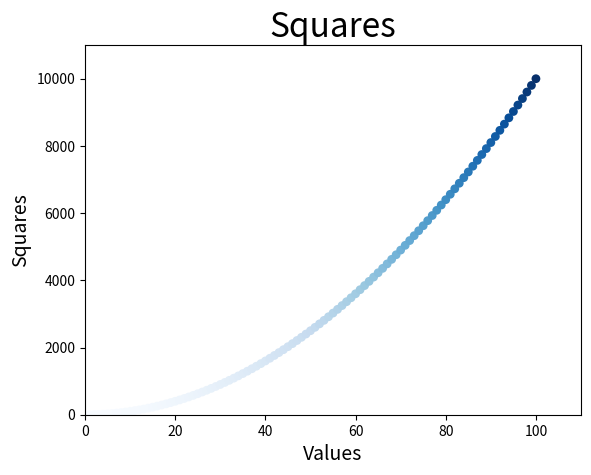

Recreate this plot in Python.
import matplotlib.pyplot as plt

"""x_values = [2, 3, 4, 5, 6,]
y_values = [4, 9, 16, 25, 36]

plt.scatter(x_values, y_values, c='red', edgecolor='none', s=40)

plt.title("Square Numbers", fontsize=24)
plt.xlabel("Value", fontsize=14)
plt.ylabel("Square of values", fontsize=14)

plt.tick_params(axis='both', which='major', labelsize=14)

plt.show()
"""

# using a colormap and Calculating the data automatically.
a_values = list(range(1, 101))
b_values = [a ** 2 for a in a_values]

plt.scatter(a_values, b_values, c=b_values, cmap=plt.cm.Blues, edgecolor='none', s=40)

plt.title("Squares", fontsize=24)
plt.xlabel("Values", fontsize=14)
plt.ylabel("Squares", fontsize=14)

# Set the range for each axis.
plt.axis([0, 110, 0, 11000])

plt.savefig('squares_plot.png', bbox_inches='tight')
plt.show()

